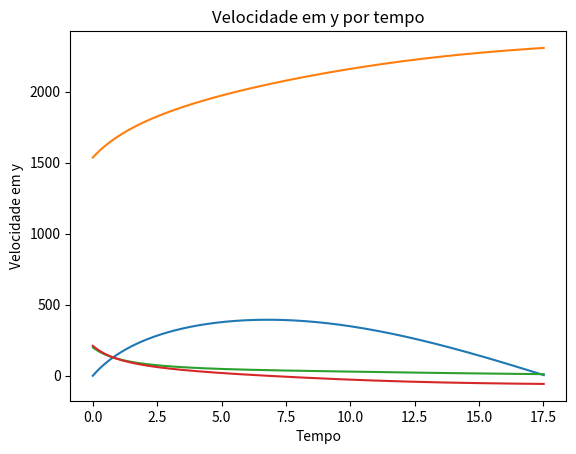

Recreate this plot in Python.
#MODELO HULK 8

import math
from scipy.integrate import odeint
import numpy as np
import matplotlib.pyplot as plt

def EqDif (Y,t):
	x = Y[0]
	Vx = Y[1]
	y = Y[2]
	Vy = Y[3]
	dxdt = Vx
	dvxdt = -k*(Vx*(Vx**2 + Vy**2)**(0.5))/m
	dydt = Vy
	dvydt = -(P + k*(Vy*(Vx**2 + Vy**2)**(0.5)))/m
	
	return[dxdt,dvxdt,dydt,dvydt]
                  
# Condições do ambiente
g = 9.8                     # Gravidade

#Parâmetros Hulk
m = 1100                    # Massa Hulk


# Força Peso
P = m*g



# Força de Atrito
u = 0.5                         # Coeficiente de atrito
N = m*g                         # Normal = Peso (plano reto)
Fat = u*N

# Velocidade Iniciais
V0y = 211.214615209 
V0x = 200.118766411 # velocidade inicial em x

# Força resistencia ar 
dar = 1.2                       # Densidade do ar
Ahulk = 6                       # Área do Hulk (Retângulo: 2x3)
Cd = 0.75                       # Coeficiente de arrasto
k = 0.5*Cd*Ahulk*1.2            # Constante simplificada ar

#Resolução Odeint
x0 = 1535.93915913
y0 = 0

tempo = np.arange(0,17.51,0.01)  # Tempo de Durção do 1 Salto
y0 = [x0,V0x,y0,V0y]              # Condições Iniciais
Sol = odeint(EqDif,y0,tempo)    # Resolução Odeint
print(Sol[:,1][-1],Sol[:,3][-1],Sol[:,0][-1],Sol[:,2][-1])
plt.plot(tempo,Sol[:,2],)
plt.xlabel("Tempo")
plt.ylabel("altura")
plt.title("Altura máxima por tempo")
plt.show()

plt.plot(tempo,Sol[:,0],)
plt.xlabel("Tempo")
plt.ylabel("distância")
plt.title("Distância máxima por tempo")
plt.show()

plt.plot(tempo,Sol[:,1],)
plt.xlabel("Tempo")
plt.ylabel("Velocidade em x")
plt.title("Velocidade em x por tempo")
plt.show()

plt.plot(tempo,Sol[:,3],)
plt.xlabel("Tempo")
plt.ylabel("Velocidade em y")
plt.title("Velocidade em y por tempo")
plt.show()
